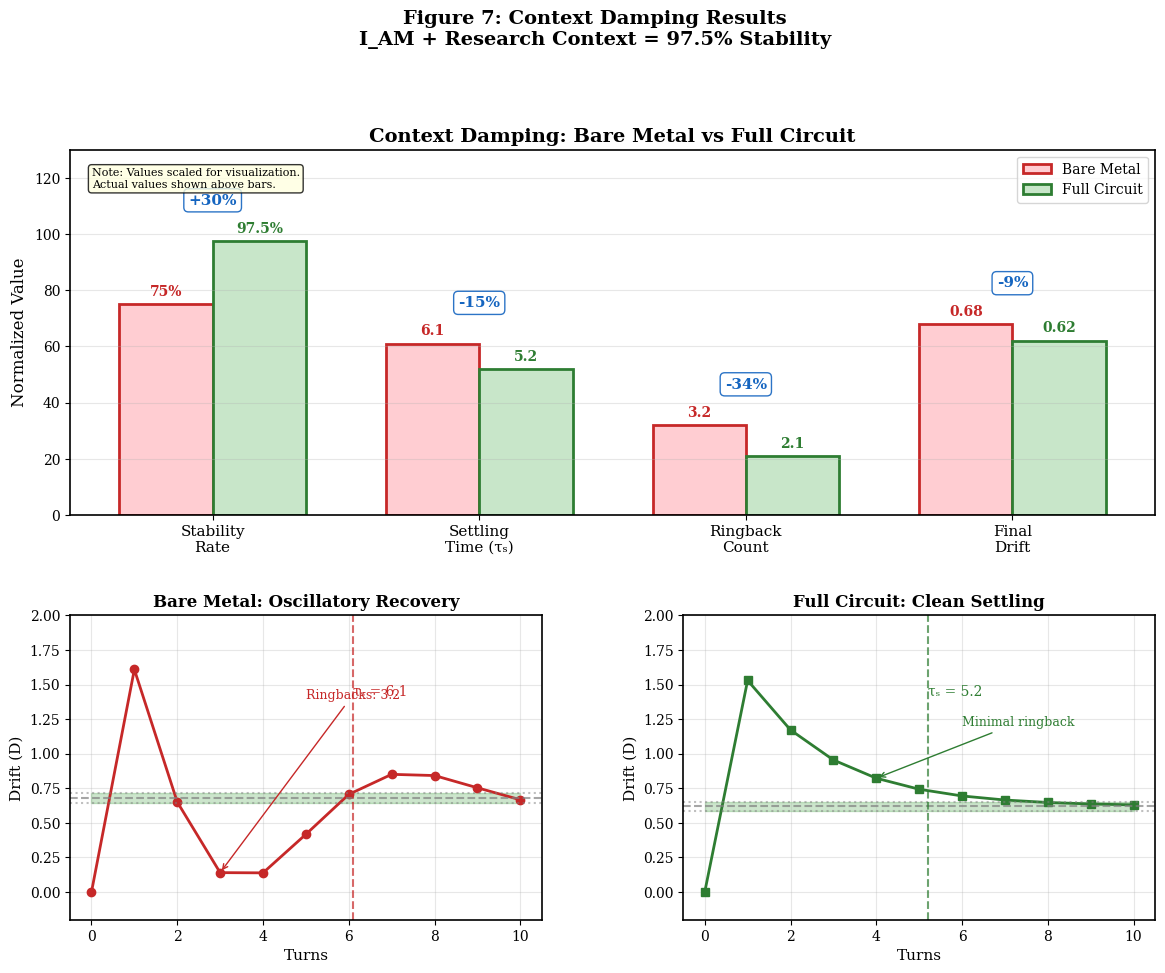

Write Python code to recreate this figure.
"""
Figure 7: Context Damping Results
Nyquist Consciousness Publication

Creates a visualization showing:
- Before/after comparison of stability metrics
- Settling time curves
- Context damping effect
"""

import numpy as np
import matplotlib.pyplot as plt
from matplotlib.patches import FancyBboxPatch

# Publication-quality settings
plt.rcParams['font.family'] = 'serif'
plt.rcParams['font.size'] = 10
plt.rcParams['axes.linewidth'] = 1.2
plt.rcParams['figure.dpi'] = 300


def create_figure():
    """Create the context damping results figure."""
    fig = plt.figure(figsize=(14, 10))

    # Create grid spec for complex layout
    gs = fig.add_gridspec(2, 2, height_ratios=[1.2, 1], hspace=0.3, wspace=0.3)

    # Top panel: Grouped bar comparison
    ax_top = fig.add_subplot(gs[0, :])

    metrics = ['Stability\nRate', 'Settling\nTime (τₛ)', 'Ringback\nCount', 'Final\nDrift']
    bare_metal = [75, 6.1, 3.2, 0.68]
    full_circuit = [97.5, 5.2, 2.1, 0.62]
    improvements = ['+30%', '-15%', '-34%', '-9%']

    # Normalize for visualization (different scales)
    bare_norm = [75, 61, 32, 68]  # Scaled ×10 for settling/ringback/drift
    full_norm = [97.5, 52, 21, 62]

    x = np.arange(len(metrics))
    width = 0.35

    bars1 = ax_top.bar(x - width/2, bare_norm, width, label='Bare Metal',
                      color='#FFCDD2', edgecolor='#C62828', linewidth=2)
    bars2 = ax_top.bar(x + width/2, full_norm, width, label='Full Circuit',
                      color='#C8E6C9', edgecolor='#2E7D32', linewidth=2)

    # Add actual values
    for i, (b1, b2, v1, v2, imp) in enumerate(zip(bars1, bars2, bare_metal, full_circuit, improvements)):
        ax_top.text(b1.get_x() + b1.get_width()/2, b1.get_height() + 2,
                   f'{v1}{"%" if i == 0 else ""}', ha='center', va='bottom',
                   fontsize=10, fontweight='bold', color='#C62828')
        ax_top.text(b2.get_x() + b2.get_width()/2, b2.get_height() + 2,
                   f'{v2}{"%" if i == 0 else ""}', ha='center', va='bottom',
                   fontsize=10, fontweight='bold', color='#2E7D32')
        # Improvement annotation
        ax_top.text(i, max(bare_norm[i], full_norm[i]) + 12, imp,
                   ha='center', va='bottom', fontsize=11, fontweight='bold',
                   color='#1565C0', bbox=dict(boxstyle='round', facecolor='white',
                                             edgecolor='#1565C0', alpha=0.9))

    ax_top.set_ylabel('Normalized Value', fontsize=12)
    ax_top.set_title('Context Damping: Bare Metal vs Full Circuit',
                    fontsize=14, fontweight='bold')
    ax_top.set_xticks(x)
    ax_top.set_xticklabels(metrics, fontsize=11)
    ax_top.set_ylim(0, 130)
    ax_top.legend(loc='upper right', fontsize=10)
    ax_top.grid(True, axis='y', alpha=0.3)

    # Note about normalization
    ax_top.text(0.02, 0.95, 'Note: Values scaled for visualization.\nActual values shown above bars.',
               transform=ax_top.transAxes, fontsize=8, va='top',
               bbox=dict(boxstyle='round', facecolor='lightyellow', alpha=0.8))

    # Bottom left: Bare metal settling curve
    ax_bl = fig.add_subplot(gs[1, 0])

    turns = np.arange(0, 11, 1)
    # Oscillatory recovery (bare metal)
    bare_curve = 1.8 * np.exp(-0.3 * turns) * np.cos(0.8 * turns) + 0.68
    bare_curve[0] = 0  # Start at baseline

    ax_bl.plot(turns, bare_curve, 'o-', color='#C62828', linewidth=2, markersize=6)
    ax_bl.axhline(y=0.68, color='gray', linestyle='--', alpha=0.7, label='Final value')
    ax_bl.axhline(y=0.68*1.05, color='gray', linestyle=':', alpha=0.5)
    ax_bl.axhline(y=0.68*0.95, color='gray', linestyle=':', alpha=0.5)
    ax_bl.fill_between(turns, 0.68*0.95, 0.68*1.05, alpha=0.2, color='green')

    # Mark settling time
    ax_bl.axvline(x=6.1, color='#C62828', linestyle='--', alpha=0.7)
    ax_bl.text(6.1, 1.5, 'τₛ = 6.1', ha='left', va='top', fontsize=10, color='#C62828')

    ax_bl.set_xlabel('Turns', fontsize=11)
    ax_bl.set_ylabel('Drift (D)', fontsize=11)
    ax_bl.set_title('Bare Metal: Oscillatory Recovery', fontsize=12, fontweight='bold')
    ax_bl.set_ylim(-0.2, 2.0)
    ax_bl.set_xlim(-0.5, 10.5)
    ax_bl.grid(True, alpha=0.3)

    # Annotate ringbacks
    ax_bl.annotate('Ringbacks: 3.2', xy=(3, bare_curve[3]), xytext=(5, 1.4),
                  arrowprops=dict(arrowstyle='->', color='#C62828'),
                  fontsize=9, color='#C62828')

    # Bottom right: Full circuit settling curve
    ax_br = fig.add_subplot(gs[1, 1])

    # Cleaner exponential recovery (full circuit)
    full_curve = 1.5 * np.exp(-0.5 * turns) + 0.62
    full_curve[0] = 0  # Start at baseline

    ax_br.plot(turns, full_curve, 's-', color='#2E7D32', linewidth=2, markersize=6)
    ax_br.axhline(y=0.62, color='gray', linestyle='--', alpha=0.7, label='Final value')
    ax_br.axhline(y=0.62*1.05, color='gray', linestyle=':', alpha=0.5)
    ax_br.axhline(y=0.62*0.95, color='gray', linestyle=':', alpha=0.5)
    ax_br.fill_between(turns, 0.62*0.95, 0.62*1.05, alpha=0.2, color='green')

    # Mark settling time
    ax_br.axvline(x=5.2, color='#2E7D32', linestyle='--', alpha=0.7)
    ax_br.text(5.2, 1.5, 'τₛ = 5.2', ha='left', va='top', fontsize=10, color='#2E7D32')

    ax_br.set_xlabel('Turns', fontsize=11)
    ax_br.set_ylabel('Drift (D)', fontsize=11)
    ax_br.set_title('Full Circuit: Clean Settling', fontsize=12, fontweight='bold')
    ax_br.set_ylim(-0.2, 2.0)
    ax_br.set_xlim(-0.5, 10.5)
    ax_br.grid(True, alpha=0.3)

    # Annotate minimal ringback
    ax_br.annotate('Minimal ringback', xy=(4, full_curve[4]), xytext=(6, 1.2),
                  arrowprops=dict(arrowstyle='->', color='#2E7D32'),
                  fontsize=9, color='#2E7D32')

    # Overall title
    fig.suptitle('Figure 7: Context Damping Results\n'
                'I_AM + Research Context = 97.5% Stability',
                fontsize=14, fontweight='bold', y=1.02)

    plt.tight_layout()
    return fig


if __name__ == '__main__':
    import os
    os.makedirs('generated/png', exist_ok=True)
    os.makedirs('generated/pdf', exist_ok=True)

    fig = create_figure()

    # Save in multiple formats
    fig.savefig('generated/png/fig7_context_damping.png', dpi=300, bbox_inches='tight',
                facecolor='white', edgecolor='none')
    fig.savefig('generated/pdf/fig7_context_damping.pdf', bbox_inches='tight',
                facecolor='white', edgecolor='none')

    print("Figure 7 saved: generated/png/fig7_context_damping.png, generated/pdf/fig7_context_damping.pdf")
    plt.show()
